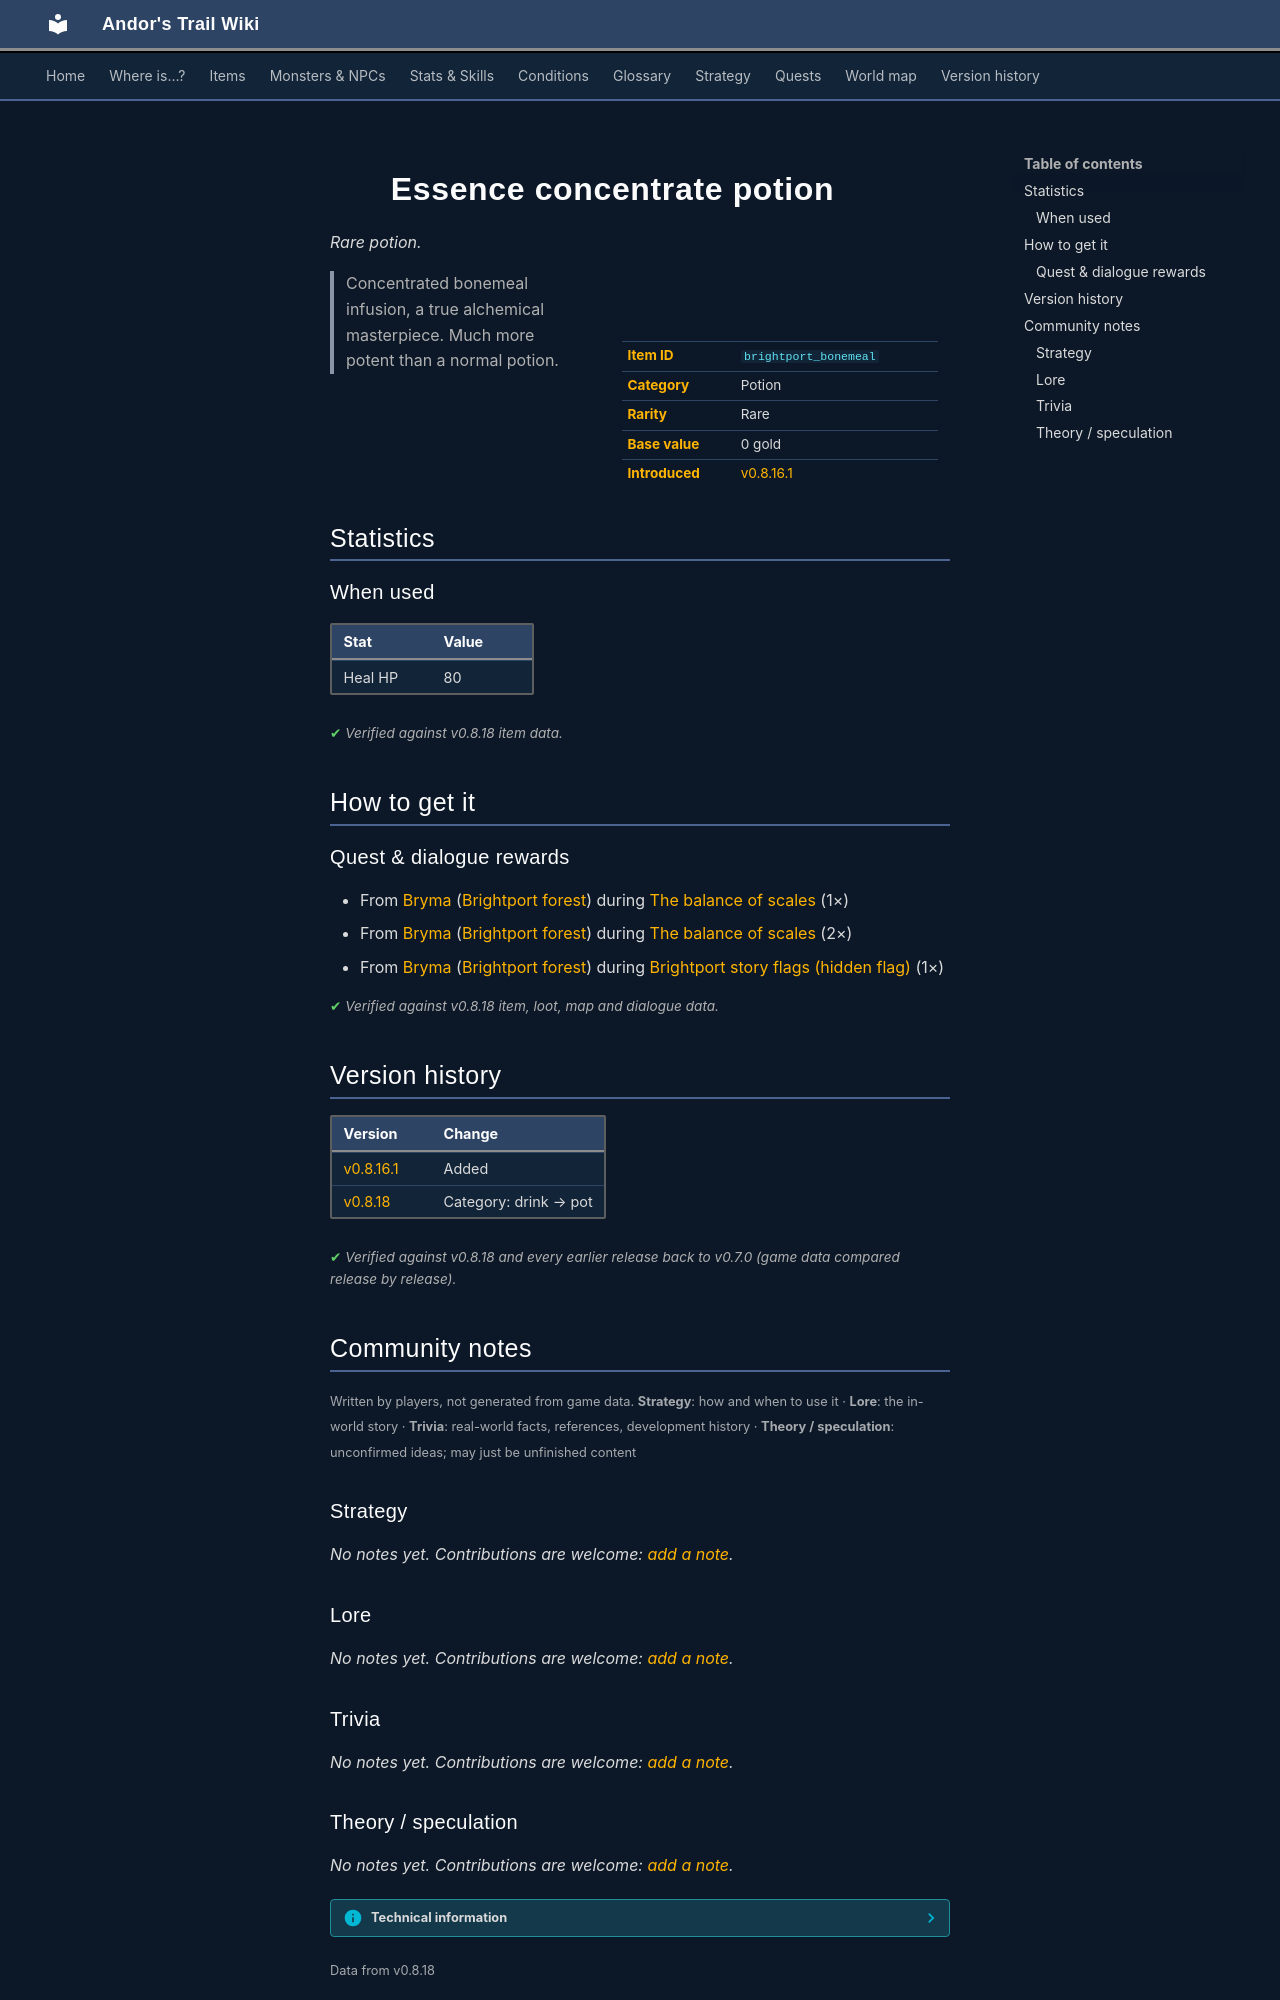

repository: asdfghjkl628/Andor-s-Trail-Wikiiii · page: items/brightport_bonemeal/index.html · generator: mkdocs

---
description: "Essence concentrate potion is a rare potion in Andor's Trail. How to get it: quests and dialogue. Concentrated bonemeal infusion, a true alchemical masterpiece. Much more potent than a normal potion."
---

# ![](../assets/icons/items/items_newb_739.png){ .sprite } Essence concentrate potion

*Rare potion.*

<div class="infobox" markdown>

<p class="ib-img"><img class="sprite" src="../../assets/icons/items/items_newb_739.png" alt=""></p>

| | |
|---|---|
| **Item ID** | `brightport_bonemeal` |
| **Category** | Potion |
| **Rarity** | Rare |
| **Base value** | 0 gold |
| **Introduced** | [v0.8.16.1](../versions/0.8.16.1.md) |

</div>

> Concentrated bonemeal infusion, a true alchemical masterpiece. Much more potent than a normal potion.

## Statistics

### When used

| Stat | Value |
|---|---|
| Heal HP | 80 |

<p class="verified">Verified against v0.8.18 item data.</p>

## How to get it

### Quest & dialogue rewards

- From [Bryma](../monsters/brightportnpc7.md) ([Brightport forest](../maps/brightport_forest.md)) during [The balance of scales](../quests/brightport_lizard.md#stage-110) (1×)
- From [Bryma](../monsters/brightportnpc7.md) ([Brightport forest](../maps/brightport_forest.md)) during [The balance of scales](../quests/brightport_lizard.md#stage-100) (2×)
- From [Bryma](../monsters/brightportnpc7.md) ([Brightport forest](../maps/brightport_forest.md)) during [Brightport story flags (hidden flag)](../quests/brightport_nondisplay.md#stage-112) (1×)


<p class="verified">Verified against v0.8.18 item, loot, map and dialogue data.</p>


## Version history

| Version | Change |
|---|---|
| [v0.8.16.1](../versions/0.8.16.1.md) | Added |
| [v0.8.18](../versions/0.8.18.md) | Category: drink → pot |

<p class="verified">Verified against v0.8.18 and every earlier release back to v0.7.0 (game data compared release by release).</p>


## Community notes

<small>Written by players, not generated from game data. **Strategy**: how and when to use it · **Lore**: the in-world story · **Trivia**: real-world facts, references, development history · **Theory / speculation**: unconfirmed ideas; may just be unfinished content</small>

### Strategy

*No notes yet. Contributions are welcome: [add a note](https://github.com/asdfghjkl628/Andor-s-Trail-Wikiiii/new/main/notes/items?filename=brightport_bonemeal.md&value=%23%23%20Strategy%0A%0A%3C%21--%20how%20and%20when%20to%20use%20it%20--%3E%0A%0A%23%23%20Lore%0A%0A%3C%21--%20the%20in-world%20story%20--%3E%0A%0A%23%23%20Trivia%0A%0A%3C%21--%20real-world%20facts%2C%20references%2C%20development%20history%20--%3E%0A%0A%23%23%20Theory%20/%20speculation%0A%0A%3C%21--%20unconfirmed%20ideas%3B%20may%20just%20be%20unfinished%20content%20--%3E%0A).*

### Lore

*No notes yet. Contributions are welcome: [add a note](https://github.com/asdfghjkl628/Andor-s-Trail-Wikiiii/new/main/notes/items?filename=brightport_bonemeal.md&value=%23%23%20Strategy%0A%0A%3C%21--%20how%20and%20when%20to%20use%20it%20--%3E%0A%0A%23%23%20Lore%0A%0A%3C%21--%20the%20in-world%20story%20--%3E%0A%0A%23%23%20Trivia%0A%0A%3C%21--%20real-world%20facts%2C%20references%2C%20development%20history%20--%3E%0A%0A%23%23%20Theory%20/%20speculation%0A%0A%3C%21--%20unconfirmed%20ideas%3B%20may%20just%20be%20unfinished%20content%20--%3E%0A).*

### Trivia

*No notes yet. Contributions are welcome: [add a note](https://github.com/asdfghjkl628/Andor-s-Trail-Wikiiii/new/main/notes/items?filename=brightport_bonemeal.md&value=%23%23%20Strategy%0A%0A%3C%21--%20how%20and%20when%20to%20use%20it%20--%3E%0A%0A%23%23%20Lore%0A%0A%3C%21--%20the%20in-world%20story%20--%3E%0A%0A%23%23%20Trivia%0A%0A%3C%21--%20real-world%20facts%2C%20references%2C%20development%20history%20--%3E%0A%0A%23%23%20Theory%20/%20speculation%0A%0A%3C%21--%20unconfirmed%20ideas%3B%20may%20just%20be%20unfinished%20content%20--%3E%0A).*
